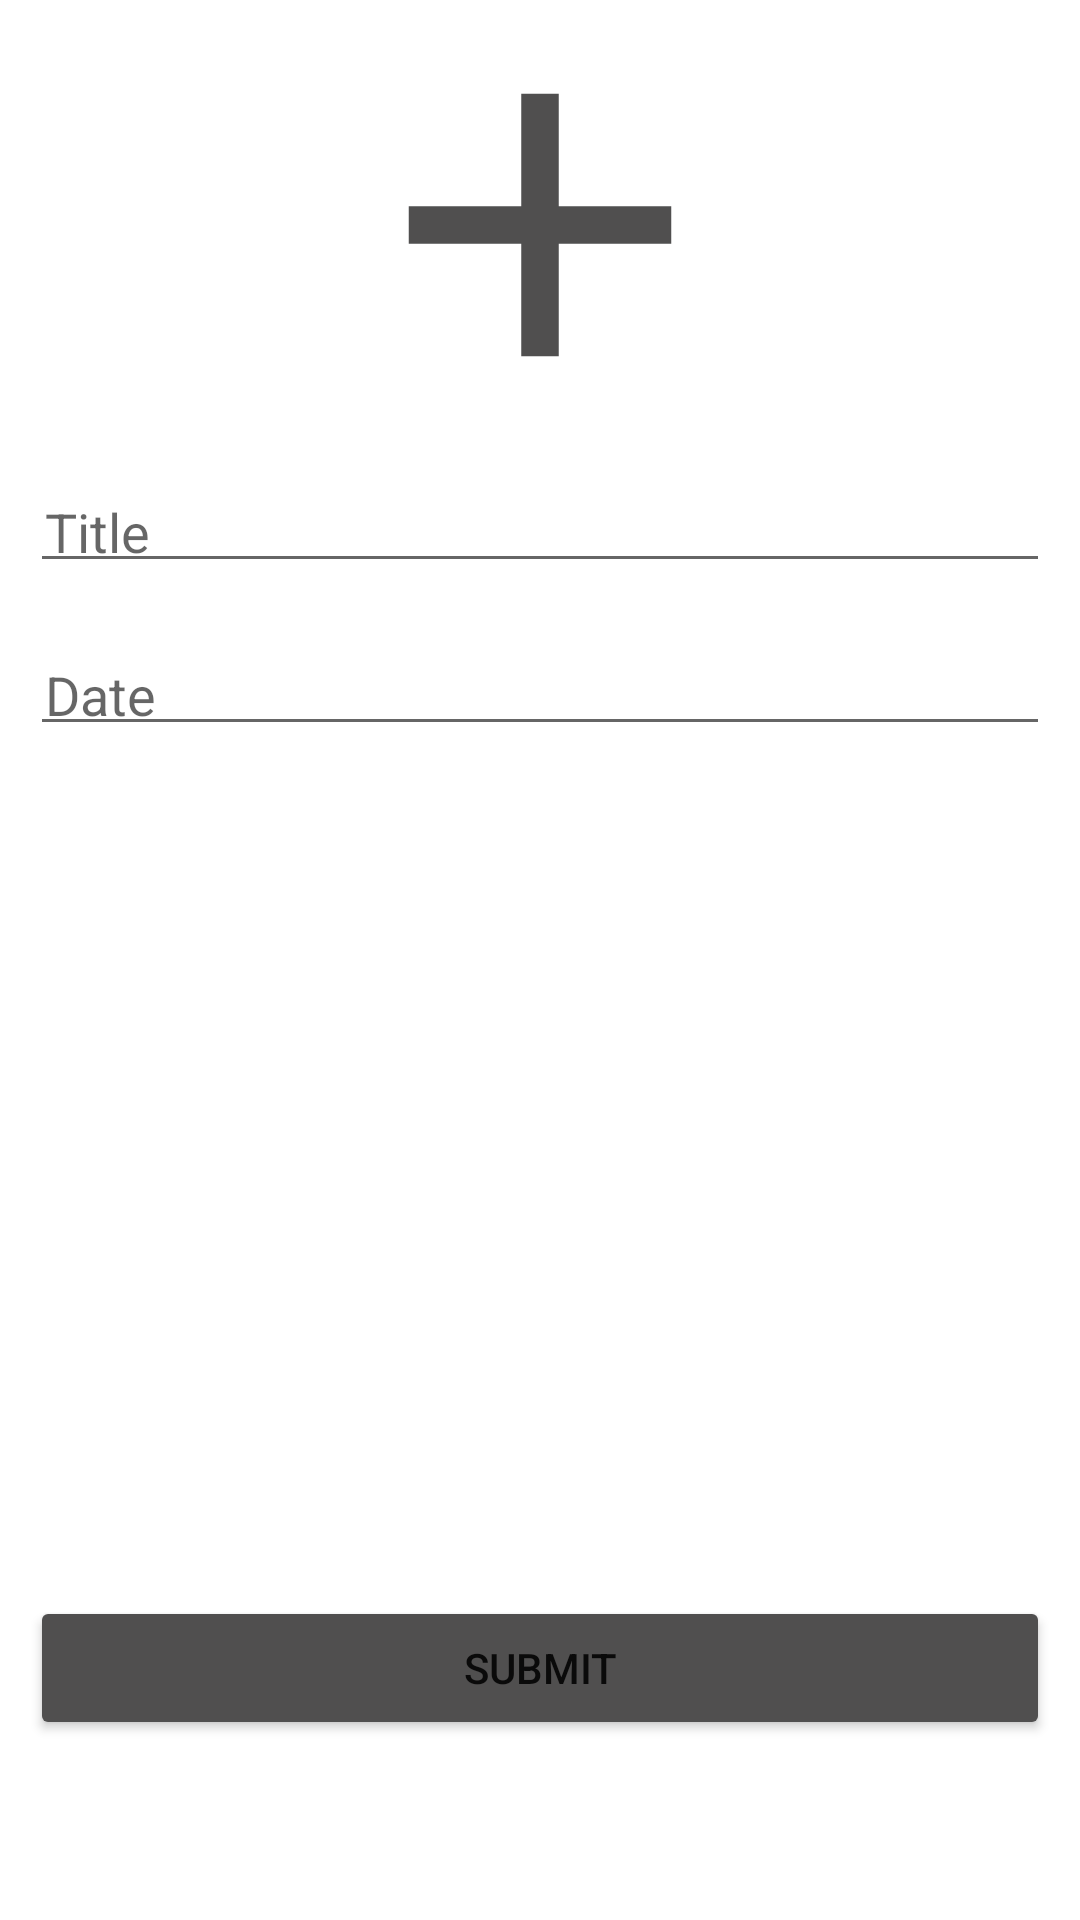

This screen was rendered from an Android layout file. Write that file and the resources it references.
<!-- AndroidManifest.xml: application theme Theme.AppTest -->
<!-- res/layout/fragment_add.xml -->
<?xml version="1.0" encoding="utf-8"?>
<RelativeLayout xmlns:android="http://schemas.android.com/apk/res/android"
    xmlns:tools="http://schemas.android.com/tools"
    android:layout_width="match_parent"
    android:layout_height="match_parent"
    android:layout_gravity="center"
    tools:context=".AddFragment">

    <LinearLayout
        android:layout_width="match_parent"
        android:layout_height="wrap_content"
        android:orientation="vertical">

        <Button
            android:id="@+id/selectImg"
            android:layout_width="150dp"
            android:layout_height="150dp"
            android:layout_gravity="center"
            android:background="@drawable/ic_add"
            android:backgroundTint="#504f4f" />

        <EditText
            android:id="@+id/inTitle"
            android:layout_width="match_parent"
            android:layout_height="wrap_content"
            android:layout_margin="10dp"
            android:hint="Title"
            android:padding="5dp" />

        <EditText
            android:id="@+id/inDate"
            android:layout_width="match_parent"
            android:layout_height="wrap_content"
            android:layout_margin="10dp"
            android:hint="Date"
            android:padding="5dp" />

    </LinearLayout>

    <Button
        android:id="@+id/submit"
        android:layout_alignParentBottom="true"
        android:layout_marginLeft="10dp"
        android:layout_marginRight="10dp"
        android:layout_width="match_parent"
        android:layout_height="wrap_content"
        android:backgroundTint="#504f4f"
        android:layout_marginBottom="60dp"
        android:text="Submit" />

</RelativeLayout>
<!-- resources referenced by this layout -->
<resources>
  <!-- drawable ic_add (drawable) -->
  <vector xmlns:android="http://schemas.android.com/apk/res/android"
      android:width="24dp"
      android:height="24dp"
      android:tint="#504F4F"
      android:viewportWidth="24"
      android:viewportHeight="24">
      <path
          android:fillColor="#504f4f"
          android:pathData="M19,13h-6v6h-2v-6H5v-2h6V5h2v6h6v2z" />
  </vector>
  <style name="Theme.AppTest" parent="Theme.MaterialComponents.DayNight.DarkActionBar">
          
          <item name="colorPrimary">@color/purple_500</item>
          <item name="colorPrimaryVariant">@color/purple_700</item>
          <item name="colorOnPrimary">@color/white</item>
          
          <item name="colorSecondary">@color/teal_200</item>
          <item name="colorSecondaryVariant">@color/teal_700</item>
          <item name="colorOnSecondary">@color/black</item>
          
          <item name="android:statusBarColor" tools:targetApi="l">#ffffff</item>
          
      </style>
  <!-- not gathered from this repository: default colours our renderer supplied (Android Studio template values) -->
  <color name="purple_500">#FF6200EE</color>
  <color name="purple_700">#FF3700B3</color>
  <color name="teal_200">#FF03DAC5</color>
  <color name="teal_700">#FF018786</color>
  <color name="black">#FF000000</color>
  <color name="white">#FFFFFFFF</color>
</resources>
